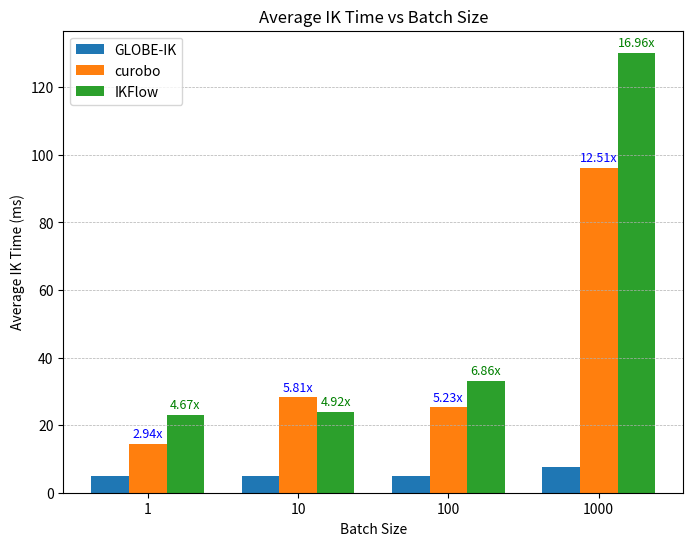

The script that saved this image:
import numpy as np
import matplotlib.pyplot as plt

# Batch sizes (categories)
batch_sizes = [1, 10, 100, 1000]
indices = np.arange(len(batch_sizes))
bar_width = 0.25

# Average IK times (in ms) for each method
globe_ik_times = [4.93084, 4.85361, 4.83469, 7.6796]
curobo_times   = [14.515423774719238, 28.21211814880371, 25.28095245361328, 96.06382846832275]
ikflow_times   = [23.04, 23.877, 33.153, 130.22]

plt.figure(figsize=(8, 6))
# Plot the bars for each method
plt.bar(indices - bar_width, globe_ik_times, width=bar_width, label='GLOBE-IK')
plt.bar(indices, curobo_times, width=bar_width, label='curobo')
plt.bar(indices + bar_width, ikflow_times, width=bar_width, label='IKFlow')

plt.xlabel("Batch Size")
plt.ylabel("Average IK Time (ms)")
plt.title("Average IK Time vs Batch Size")
plt.xticks(indices, batch_sizes)
plt.legend()
plt.grid(axis='y', linestyle='--', linewidth=0.5)

# Annotate the speedup factors at the top of the Curobo and IKFLOW bars.
# The speedup factor is computed as (other_method_time / GLOBE-IK_time).
offset = 1  # offset in ms above each bar for the text annotation

for i, bs in enumerate(batch_sizes):
    # Calculate speedup factors relative to GLOBE-IK
    speedup_curobo = curobo_times[i] / globe_ik_times[i]
    speedup_ikflow = ikflow_times[i] / globe_ik_times[i]
    
    # Annotate above the Curobo bar (centered on the bar)
    plt.text(indices[i],
             curobo_times[i] + offset,
             f"{speedup_curobo:.2f}x",
             ha='center', va='bottom', color='blue', fontsize=9)
    
    # Annotate above the IKFLOW bar (centered on the bar)
    plt.text(indices[i] + bar_width,
             ikflow_times[i] + offset,
             f"{speedup_ikflow:.2f}x",
             ha='center', va='bottom', color='green', fontsize=9)

# Save the plot as "time_vs_bs.png"
plt.savefig("time_vs_bs.png")
plt.show()
